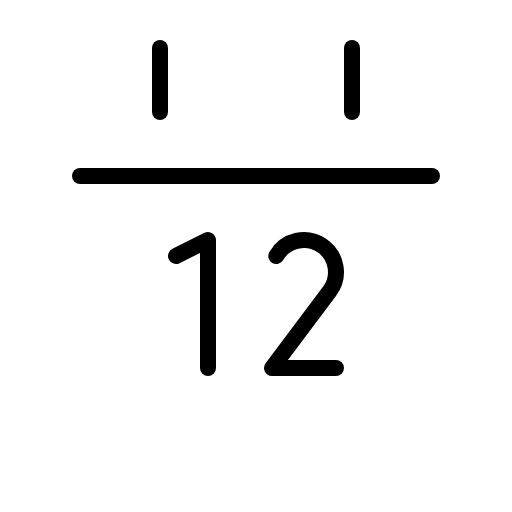
t = 0.00 s
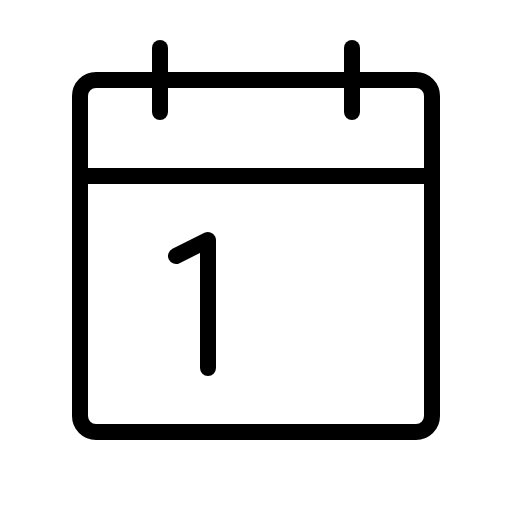
t = 1.50 s
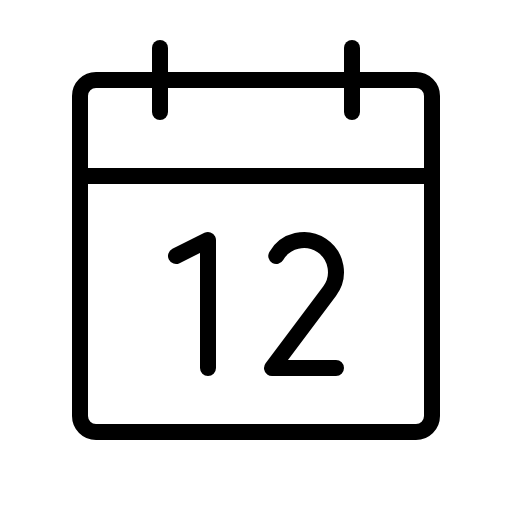
t = 1.88 s
t = 2.25 s: frame unchanged from t = 1.88 s, image omitted
t = 3.00 s: frame unchanged from t = 1.88 s, image omitted
t = 3.75 s: frame unchanged from t = 1.88 s, image omitted

The animated SVG that drew these frames (rendered in a browser with its animation timeline set to each time). Animation: 1 CSS @keyframes rule; one cycle of 4.50 s, repeats indefinitely.

<svg xmlns="http://www.w3.org/2000/svg" viewBox="0 0 256 256">
  <style>
    .draw-line {
      stroke-dasharray: 2000;
      stroke-dashoffset: 0;
    }
    svg:hover .draw-line {
      animation: phosphor-draw-in 3s ease-in-out infinite alternate;
    }
    @keyframes phosphor-draw-in {
      0%   { stroke-dashoffset: 2000; }
      50%  { stroke-dashoffset: 0; }
      100% { stroke-dashoffset: 0; }
    }
  </style><rect width="256" height="256" fill="none"/><rect x="40" y="40" width="176" height="176" rx="8" fill="none" stroke="currentColor" stroke-linecap="round" stroke-linejoin="round" stroke-width="8" class="draw-line" pathLength="1" style="animation-delay: 0s"/><line x1="176" y1="24" x2="176" y2="56" fill="none" stroke="currentColor" stroke-linecap="round" stroke-linejoin="round" stroke-width="8" class="draw-line" pathLength="1" style="animation-delay: 0.3s"/><line x1="80" y1="24" x2="80" y2="56" fill="none" stroke="currentColor" stroke-linecap="round" stroke-linejoin="round" stroke-width="8" class="draw-line" pathLength="1" style="animation-delay: 0.6s"/><line x1="40" y1="88" x2="216" y2="88" fill="none" stroke="currentColor" stroke-linecap="round" stroke-linejoin="round" stroke-width="8" class="draw-line" pathLength="1" style="animation-delay: 0.9s"/><polyline points="88 128 104 120 104 184" fill="none" stroke="currentColor" stroke-linecap="round" stroke-linejoin="round" stroke-width="8" class="draw-line" pathLength="1" style="animation-delay: 1.2s"/><path d="M138.14,128a16,16,0,1,1,26.64,17.63L136,184h32" fill="none" stroke="currentColor" stroke-linecap="round" stroke-linejoin="round" stroke-width="8" class="draw-line" pathLength="1" style="animation-delay: 1.5s"/></svg>
